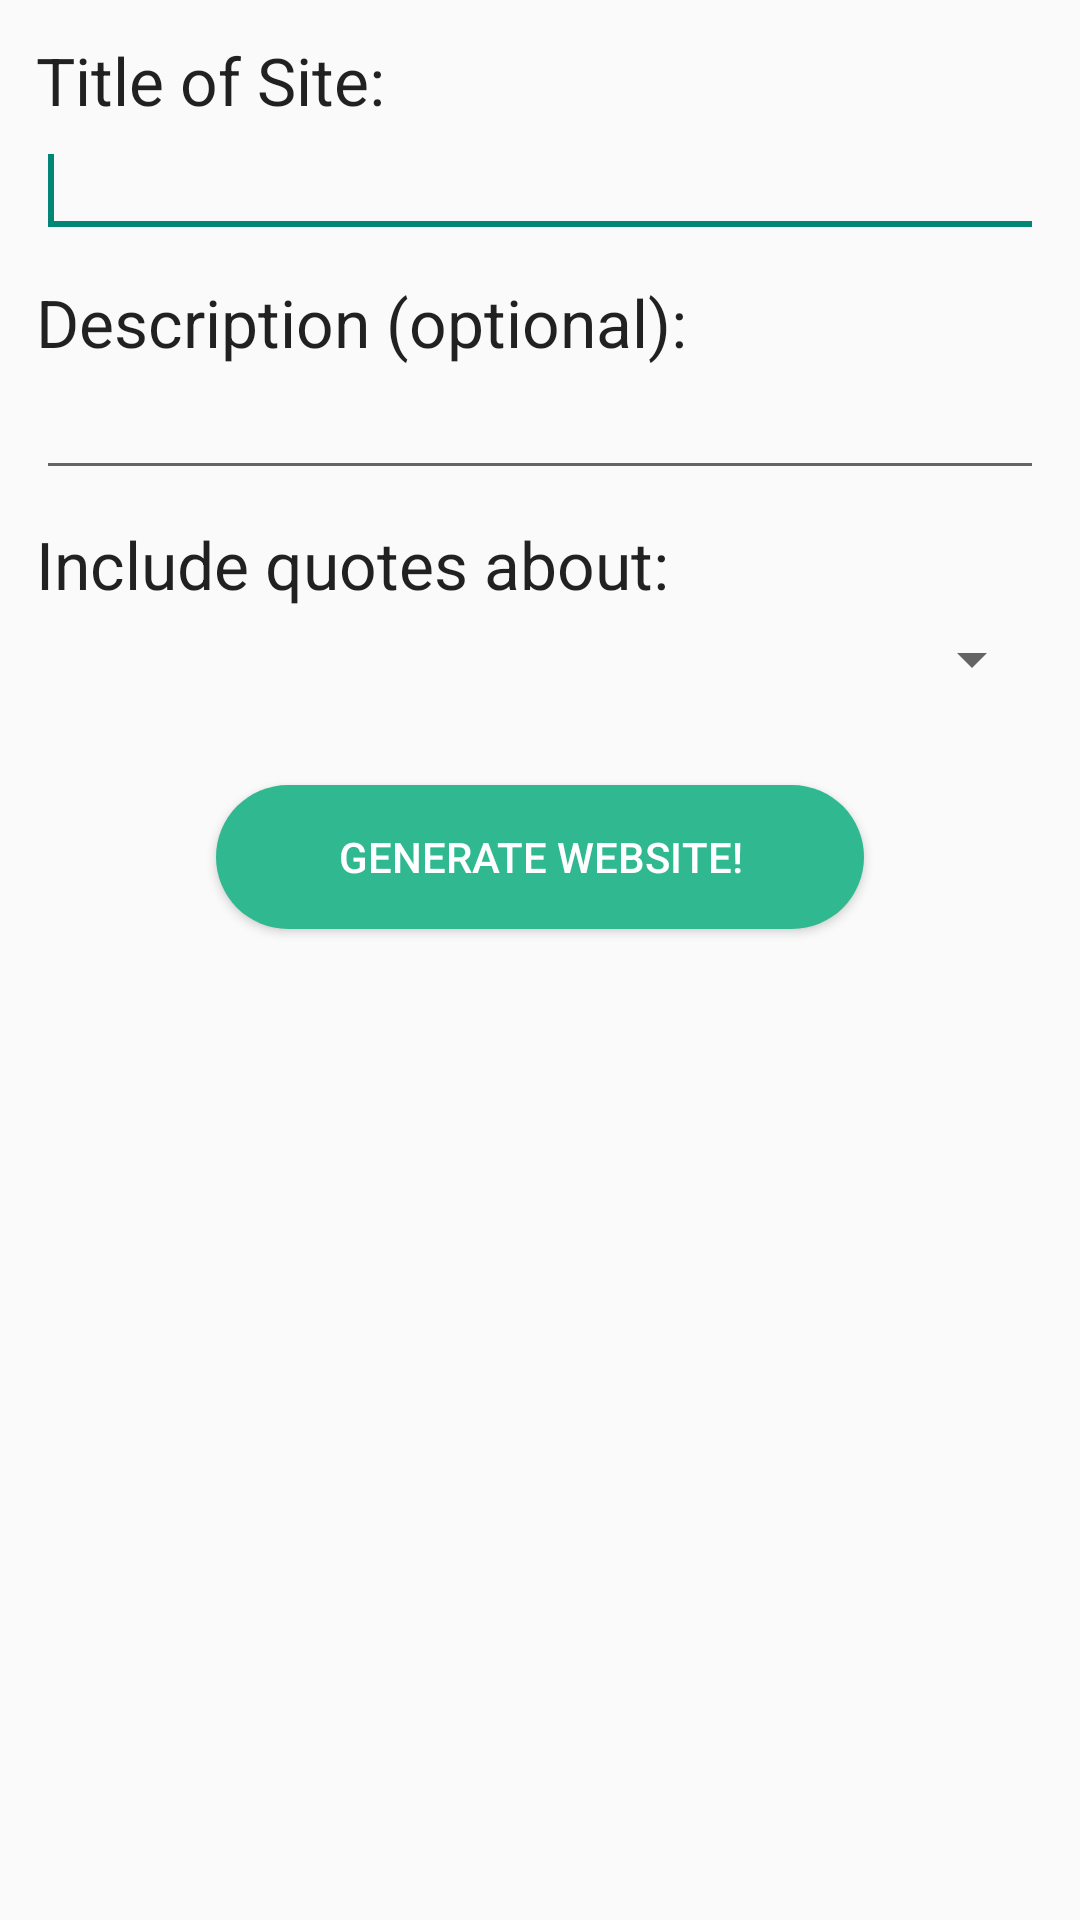

Produce the Android XML layout that renders to this screen, including the resource entries it uses.
<!-- AndroidManifest.xml: application theme AppTheme -->
<!-- res/layout/website_form.xml -->
<FrameLayout xmlns:android="http://schemas.android.com/apk/res/android"
    xmlns:tools="http://schemas.android.com/tools"
    android:id="@+id/container"
    android:layout_width="match_parent"
    android:layout_height="match_parent"
    tools:context="com.swifflet.createsite.MainActivity"
    tools:ignore="MergeRootFrame" >

    <LinearLayout
        android:layout_width="match_parent"
        android:layout_height="match_parent"
        android:orientation="vertical"
        android:padding="12dp"
        android:onClick="onClick"  >

        <TextView
            android:id="@+id/textView1"
            android:layout_width="wrap_content"
            android:layout_height="wrap_content"
            android:text="Title of Site:"
            android:textAppearance="?android:attr/textAppearanceLarge" />

        <EditText
            android:id="@+id/title"
            android:layout_width="match_parent"
            android:layout_height="wrap_content"
            android:ems="10" >

            <requestFocus />
        </EditText>

        <TextView
            android:id="@+id/textView2"
            android:layout_marginTop="10dp"
            android:layout_width="wrap_content"
            android:layout_height="wrap_content"
            android:text="Description (optional):"
            android:textAppearance="?android:attr/textAppearanceLarge" />

        <EditText
            android:id="@+id/desc"
            android:layout_width="match_parent"
            android:layout_height="wrap_content"
            android:ems="10"
            android:inputType="textMultiLine" />

        
        
        <TextView
            android:id="@+id/textView4"
            android:layout_marginTop="10dp"
            android:layout_width="wrap_content"
            android:layout_height="wrap_content"
            android:text="Include quotes about:"
            android:textAppearance="?android:attr/textAppearanceLarge" />

        <Spinner
            android:id="@+id/quote_cat"
            android:layout_marginTop="5dp"
            android:layout_width="match_parent"
            android:layout_height="wrap_content" />

        <Button
            style="@style/blueButton"
            android:id="@+id/gen_website"
            android:layout_marginTop="30dp"
            android:layout_width="match_parent"
            android:layout_height="wrap_content"
            android:background="@drawable/blue_button"
            android:text="Generate Website!" 
            android:onClick="genWebsite" />
        
    </LinearLayout>

</FrameLayout>
<!-- resources referenced by this layout -->
<resources>
  <!-- drawable blue_button (drawable) -->
  <?xml version="1.0" encoding="utf-8" ?>
  <selector xmlns:android="http://schemas.android.com/apk/res/android">
    <item android:state_pressed="true" >
      <shape>
        <solid
            android:color="#2ba682" />
        <corners
            android:radius="40dp" />
      </shape>
    </item>
    <item>
      <shape>
        <solid
            android:color="#30b990" />         
        <corners
            android:radius="40dp" />
      </shape>
    </item>
  </selector>
  <style name="blueButton">
          <item name="android:layout_marginLeft">60dip</item>
          <item name="android:layout_marginRight">60dip</item>
          <item name="android:layout_marginTop">15dip</item>
          <item name="android:layout_marginBottom">15dip</item>
          <item name="android:padding">10dip</item>
          <item name="android:textColor">#ffffff</item>
          <item name="android:background">@drawable/blue_button</item>
      </style>
  <style name="AppTheme" parent="AppBaseTheme">
          
      </style>
  <style name="AppBaseTheme" parent="Theme.AppCompat.Light">
          
      </style>
</resources>
